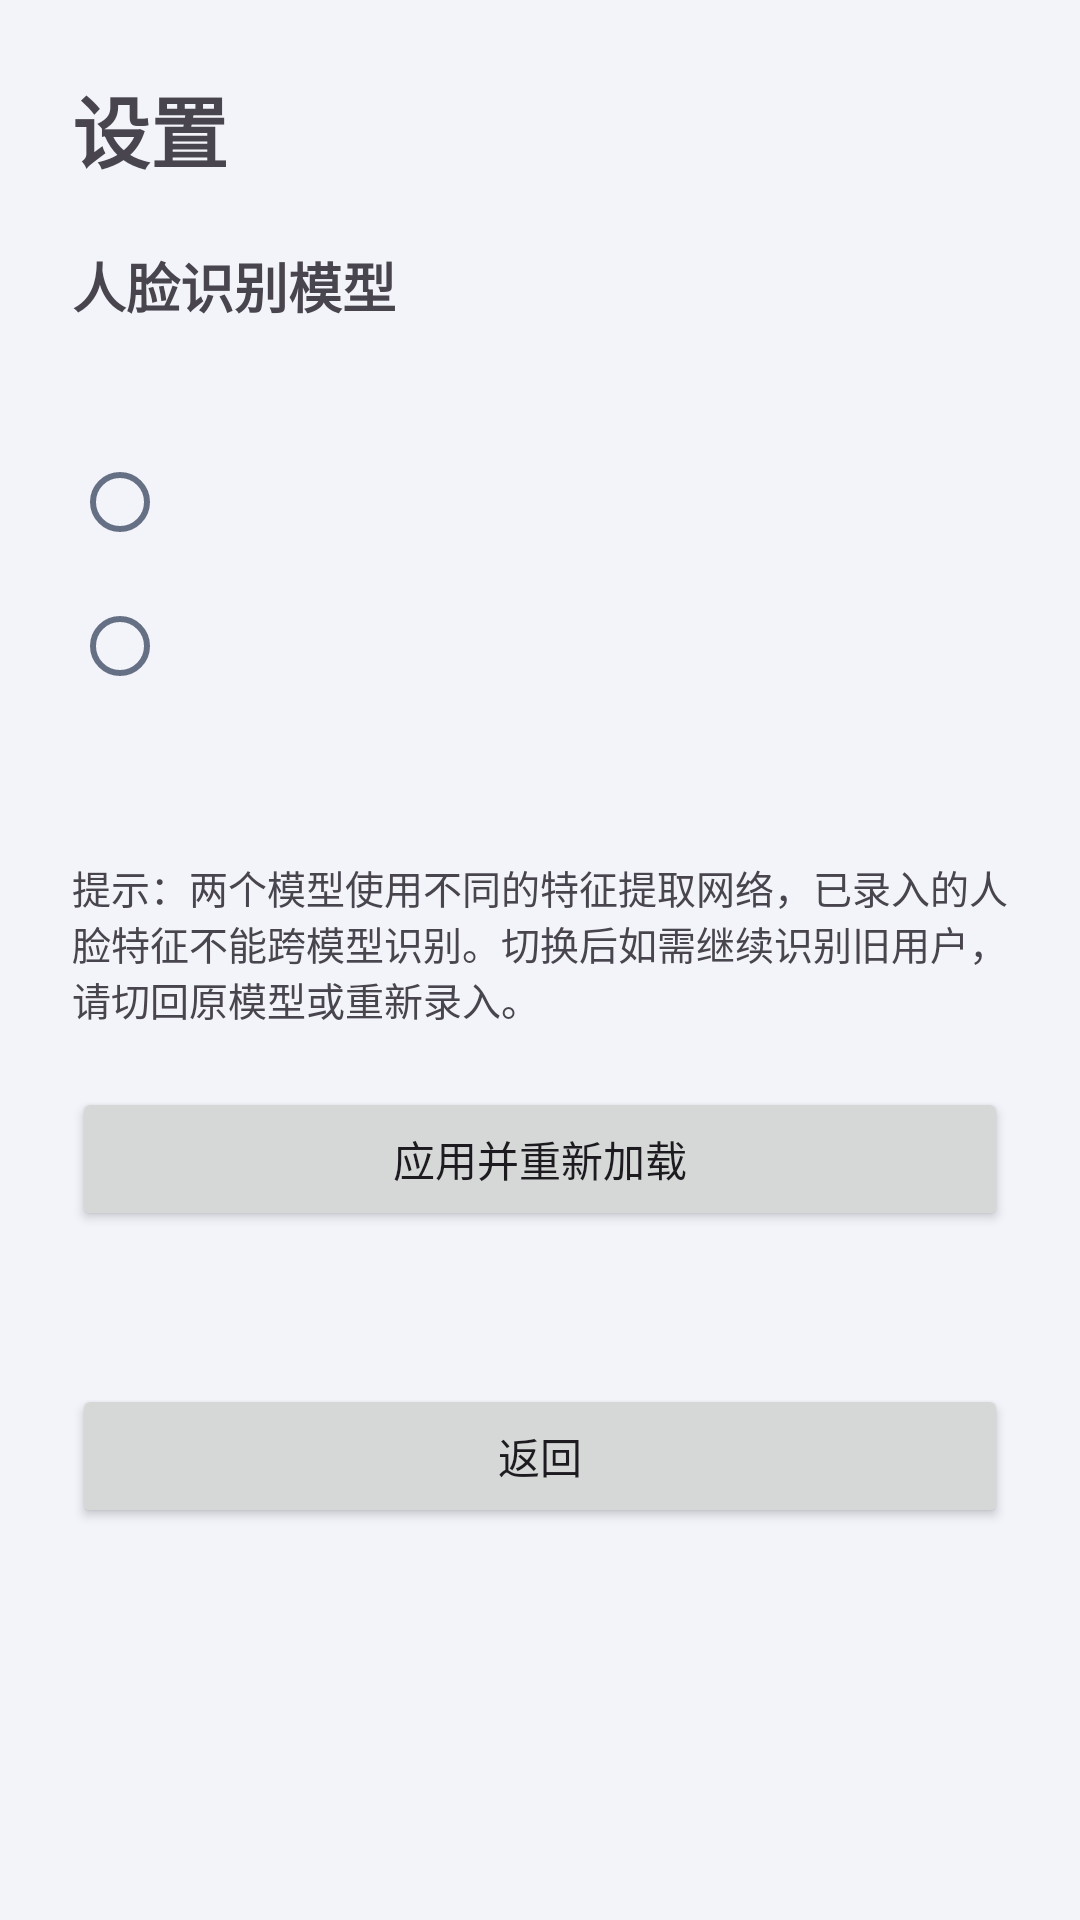

Produce the Android XML layout that renders to this screen, including the resource entries it uses.
<!-- AndroidManifest.xml: application theme Theme.InspireFaceExample -->
<!-- res/layout/activity_settings.xml -->
<?xml version="1.0" encoding="utf-8"?>
<layout xmlns:android="http://schemas.android.com/apk/res/android">

    <ScrollView
        android:layout_width="match_parent"
        android:layout_height="match_parent"
        android:fillViewport="true">

        <LinearLayout
            android:layout_width="match_parent"
            android:layout_height="wrap_content"
            android:orientation="vertical"
            android:padding="24dp">

            <TextView
                android:layout_width="wrap_content"
                android:layout_height="wrap_content"
                android:text="设置"
                android:textSize="26sp"
                android:textStyle="bold" />

            <TextView
                android:layout_width="wrap_content"
                android:layout_height="wrap_content"
                android:layout_marginTop="20dp"
                android:text="人脸识别模型"
                android:textSize="18sp"
                android:textStyle="bold" />

            <TextView
                android:id="@+id/tvCurrentModel"
                android:layout_width="match_parent"
                android:layout_height="wrap_content"
                android:layout_marginTop="4dp"
                android:textColor="?attr/colorPrimary"
                android:textSize="14sp" />

            <RadioGroup
                android:id="@+id/radioGroupModels"
                android:layout_width="match_parent"
                android:layout_height="wrap_content"
                android:layout_marginTop="12dp"
                android:orientation="vertical">

                <RadioButton
                    android:id="@+id/radioMegatron"
                    android:layout_width="match_parent"
                    android:layout_height="wrap_content"
                    android:paddingVertical="8dp"
                    android:textSize="16sp" />

                <RadioButton
                    android:id="@+id/radioPikachu"
                    android:layout_width="match_parent"
                    android:layout_height="wrap_content"
                    android:paddingVertical="8dp"
                    android:textSize="16sp" />
            </RadioGroup>

            <TextView
                android:id="@+id/tvModelInfo"
                android:layout_width="match_parent"
                android:layout_height="wrap_content"
                android:layout_marginTop="8dp"
                android:textSize="14sp" />

            <TextView
                android:layout_width="match_parent"
                android:layout_height="wrap_content"
                android:layout_marginTop="20dp"
                android:text="提示：两个模型使用不同的特征提取网络，已录入的人脸特征不能跨模型识别。切换后如需继续识别旧用户，请切回原模型或重新录入。"
                android:textSize="13sp" />

            <Button
                android:id="@+id/btnApply"
                android:layout_width="match_parent"
                android:layout_height="wrap_content"
                android:layout_marginTop="20dp"
                android:text="应用并重新加载" />

            <ProgressBar
                android:id="@+id/progressBar"
                style="?android:attr/progressBarStyleHorizontal"
                android:layout_width="match_parent"
                android:layout_height="wrap_content"
                android:layout_marginTop="12dp"
                android:indeterminate="true"
                android:visibility="gone" />

            <TextView
                android:id="@+id/tvSwitchStatus"
                android:layout_width="match_parent"
                android:layout_height="wrap_content"
                android:layout_marginTop="12dp"
                android:textSize="14sp" />

            <Button
                android:id="@+id/btnBack"
                android:layout_width="match_parent"
                android:layout_height="wrap_content"
                android:layout_marginTop="20dp"
                android:text="返回" />
        </LinearLayout>
    </ScrollView>
</layout>
<!-- resources referenced by this layout -->
<resources>
  <style name="Theme.InspireFaceExample" parent="Base.Theme.InspireFaceExample" />
  <style name="Base.Theme.InspireFaceExample" parent="Theme.Material3.DayNight.NoActionBar">
          <item name="colorPrimary">@color/brand_primary</item>
          <item name="colorOnPrimary">@color/brand_on_primary</item>
          <item name="colorPrimaryContainer">@color/brand_primary_container</item>
          <item name="colorOnPrimaryContainer">@color/brand_on_primary_container</item>
          <item name="colorSecondary">@color/brand_secondary</item>
          <item name="colorOnSecondary">@color/white</item>
          <item name="colorSecondaryContainer">@color/brand_secondary_soft</item>
          <item name="colorOnSecondaryContainer">@color/text_primary</item>
          <item name="colorTertiary">@color/brand_violet</item>
          <item name="colorSurface">@color/card_surface</item>
          <item name="colorOnSurface">@color/text_primary</item>
          <item name="colorSurfaceVariant">@color/card_surface_alt</item>
          <item name="colorOnSurfaceVariant">@color/text_secondary</item>
          <item name="colorSurfaceContainerLowest">@color/card_surface</item>
          <item name="colorSurfaceContainerLow">@color/card_surface</item>
          <item name="colorSurfaceContainer">@color/card_surface_alt</item>
          <item name="colorSurfaceContainerHigh">@color/card_surface_alt</item>
          <item name="colorSurfaceContainerHighest">@color/card_surface_alt</item>
          <item name="colorOutline">@color/outline</item>
          <item name="colorOutlineVariant">@color/outline_variant</item>
          <item name="colorError">@color/error</item>
          <item name="colorOnError">@color/white</item>
          <item name="colorErrorContainer">@color/error_container</item>
          <item name="colorOnErrorContainer">@color/on_error_container</item>
          <item name="android:colorBackground">@color/app_background</item>
          <item name="android:windowBackground">@color/app_background</item>
          <item name="android:statusBarColor">@android:color/transparent</item>
          <item name="android:navigationBarColor">@android:color/transparent</item>
          <item name="android:windowActionModeOverlay">true</item>
          <item name="android:fontFamily">sans-serif</item>
          <item name="android:enforceStatusBarContrast" tools:targetApi="29">false</item>
          <item name="android:enforceNavigationBarContrast" tools:targetApi="29">false</item>
      </style>
  <color name="brand_primary">#4F46E5</color>
  <color name="brand_on_primary">#FFFFFFFF</color>
  <color name="brand_primary_container">#E0E7FF</color>
  <color name="brand_on_primary_container">#312E81</color>
  <color name="brand_secondary">#0284C7</color>
  <color name="white">#FFFFFFFF</color>
  <color name="brand_secondary_soft">#E0F2FE</color>
  <color name="text_primary">#111827</color>
  <color name="brand_violet">#7C3AED</color>
  <color name="card_surface">#FFFFFFFF</color>
  <color name="card_surface_alt">#F1F3FA</color>
  <color name="text_secondary">#667085</color>
  <color name="outline">#E2E6F0</color>
  <color name="outline_variant">#EDEFF7</color>
  <color name="error">#DC2626</color>
  <color name="error_container">#FEE2E2</color>
  <color name="on_error_container">#991B1B</color>
  <color name="app_background">#F3F4FA</color>
</resources>
